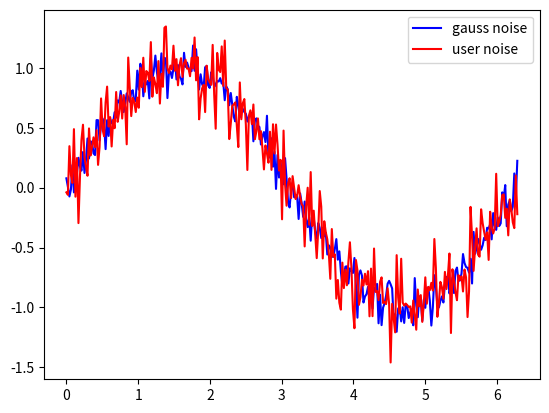

Python code for this plot:
import matplotlib.pyplot as plt
import math
import random
import numpy as np

def noise(amp=1, amp_scale=1, noise_freq=100):
    """
    Distorts the signal value by maximum amp value scaled to [-amp_scale, amp_scale], 
    interval, with apply frequency of noise_freq.
    """

    distort_apply = random.random()
    
    if distort_apply < noise_freq / 100:
        amp_percent = random.random()
        scale_factor = 2 * amp / amp_scale
        amp_distort = random.random() * amp * amp_percent / scale_factor
        sgn = random.choice([-1, 1])

        res = sgn * amp_distort
    else:
        res = 0

    return res

x = np.linspace(0, 2 * np.pi, 300)
noise_gauss = np.random.normal(0, 0.1, 300)
y1 = np.sin(x)
y2 = list(map(lambda c: np.sin(c) + noise(), x))

plt.plot(x, y1 + noise_gauss, color='blue', label="gauss noise")
plt.plot(x, y2, color="red", label="user noise")

plt.legend()
plt.show()

# print(np.sin(5 + 5j))